Run: headless pygame with SDL's dummy video driver; simulated clock (each Clock.tick advances the game by its frame time, no real sleeping); random seed 0; keys injected as events and as key.get_pressed() state; mouse plan: one left click at the window centre at the start of phase 2, then a move to the lower-right quarter at the start of phase 3.
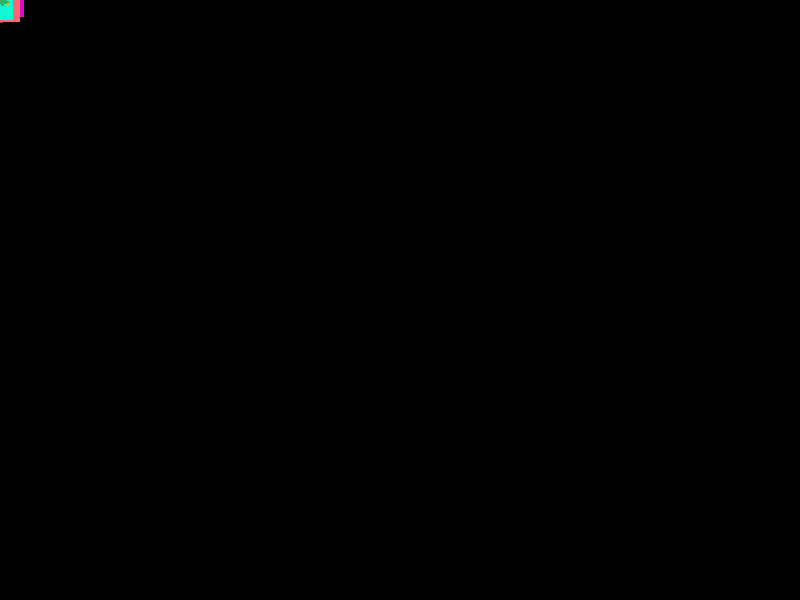
Frame 1 of 4 · flips 1–60 · no input
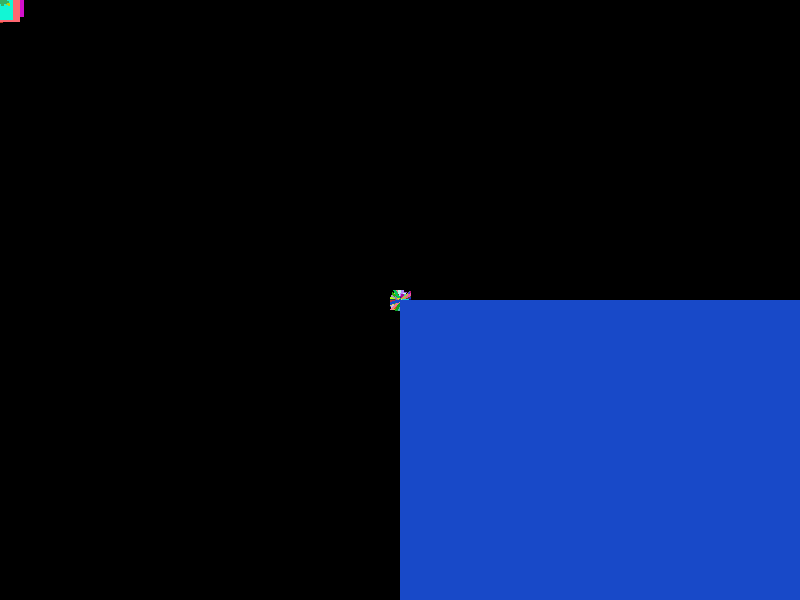
Frame 2 of 4 · flips 61–180 · clicked the window centre · tapped SPACE, RETURN · held RIGHT (→), D
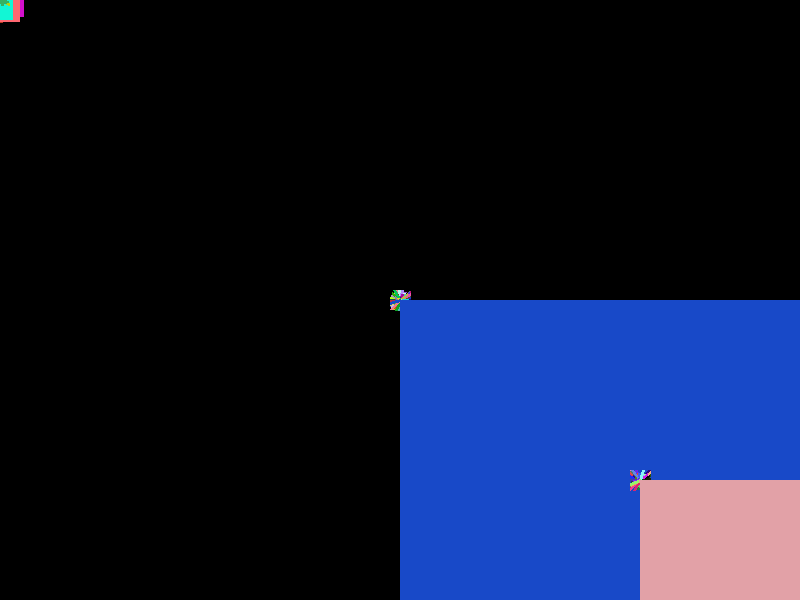
Frame 3 of 4 · flips 181–300 · moved the mouse to the lower-right quarter · held DOWN (↓), S
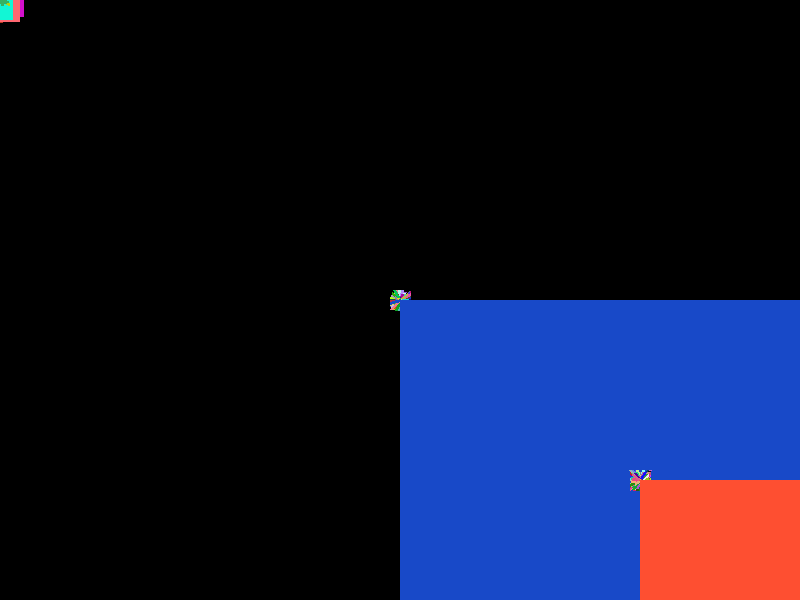
Frame 4 of 4 · flips 301–420 · held LEFT (←), A, UP (↑), W

The pygame program that drew these frames:

import pygame
import random
 
WIDTH = 800
HEIGHT = 600

BACKGROUND_COLOR = (0,0,0)

size = (WIDTH, HEIGHT)
screen = pygame.display.set_mode(size)
pygame.display.set_caption("Mouse Interactive Generative Art")
screen.fill(BACKGROUND_COLOR)

#draws a line between the two points
def draw_line(screen, start_x, start_y, end_x, end_y, color):
    pygame.draw.line(screen, color, [start_x, start_y], [end_x, end_y], 3)

#draws a rectangle with random start and end x and y coordinates    
def draw_rectangle(screen, start_x, start_y, end_x, end_y, color):
    pygame.draw.rect(screen, color, [start_x, start_y, end_x, end_y], 0)

#draws an ellipse with random start and end x and y coordinates    
def draw_ellipse(screen, start_x, start_y, end_x, end_y, color):
    pygame.draw.ellipse(screen, color, [start_x, start_y, end_x, end_y], 0)
 
mouse_x = 0
mouse_y = 0

running = True
while running:
 
    for event in pygame.event.get():
        if event.type == pygame.QUIT:
            running = False
            
    # Get the current mouse position.
    mouse_x, mouse_y = pygame.mouse.get_pos()
 
    # Create random colors.
    red = random.randint(0, 255)
    green = random.randint(0, 255)
    blue = random.randint(0, 255)
    color = (red, green, blue)

    # Generates a random geometric shape using different geometric principles and mouse movement.
    draw_line(screen, mouse_x, mouse_y, mouse_x + random.randint(-10, 10), mouse_y + random.randint(-10, 10), color)
    draw_rectangle(screen, mouse_x, mouse_y, mouse_x + random.randint(-25, 25), mouse_y + random.randint(-25, 25), color)
    draw_ellipse(screen, mouse_x, mouse_y, mouse_x + random.randint(-10, 10), mouse_y + random.randint(-10, 10), color)
    
    # Refresh the display with the new shapes.
    pygame.display.flip()
 
pygame.quit()
